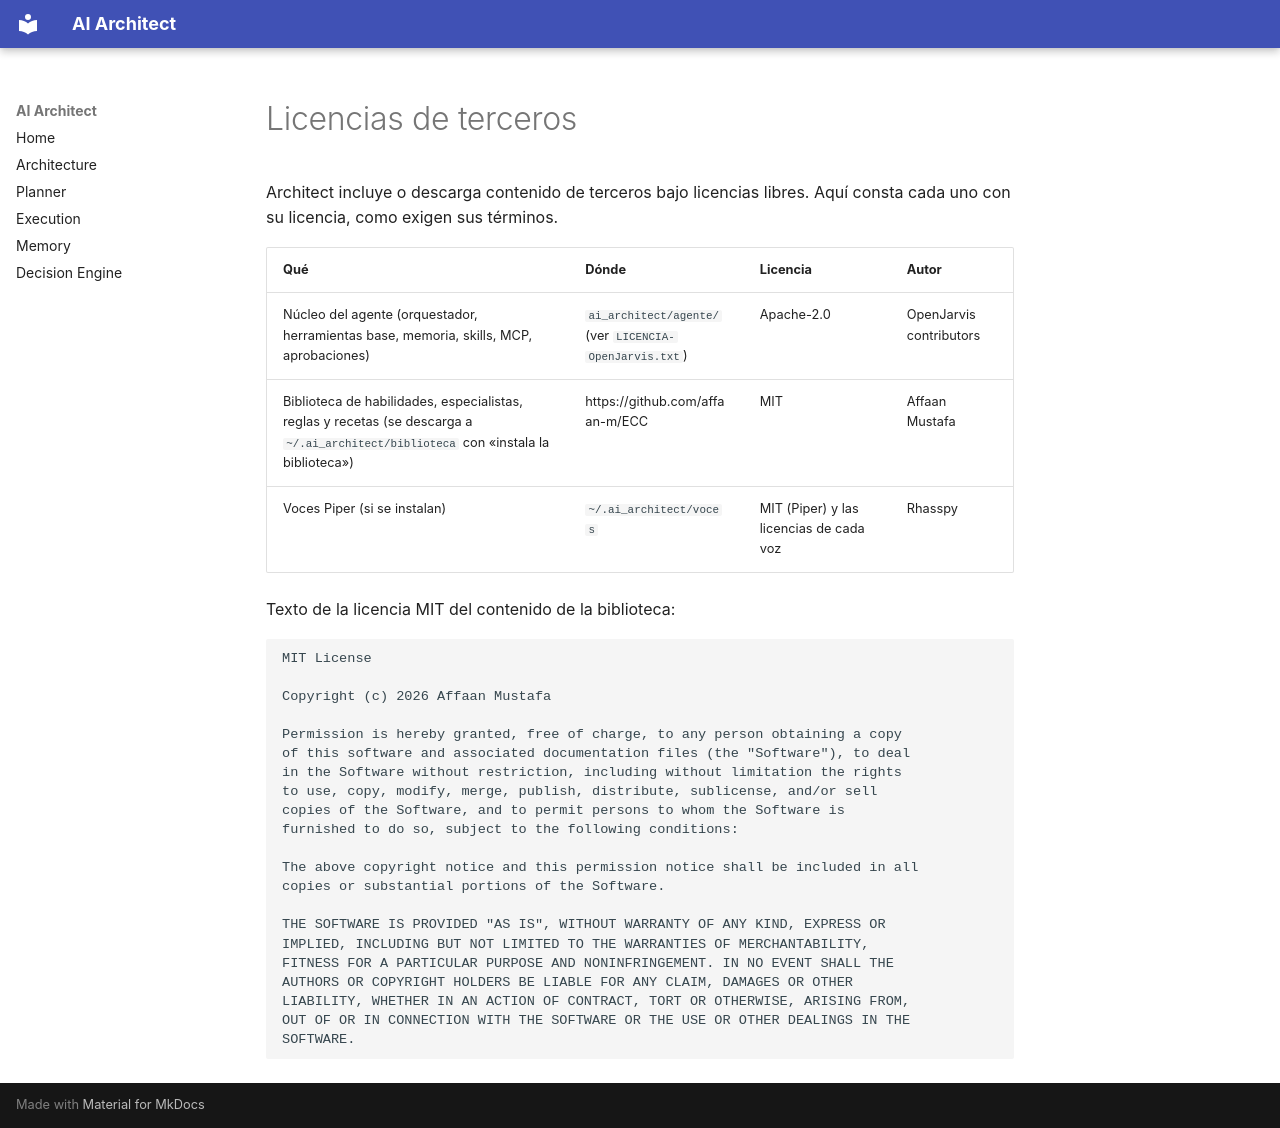

repository: efraneo/ai-architect · page: LICENCIAS-TERCEROS/index.html · generator: mkdocs

# Licencias de terceros

Architect incluye o descarga contenido de terceros bajo licencias libres. Aquí
consta cada uno con su licencia, como exigen sus términos.

| Qué | Dónde | Licencia | Autor |
|---|---|---|---|
| Núcleo del agente (orquestador, herramientas base, memoria, skills, MCP, aprobaciones) | `ai_architect/agente/` (ver `LICENCIA-OpenJarvis.txt`) | Apache-2.0 | OpenJarvis contributors |
| Biblioteca de habilidades, especialistas, reglas y recetas (se descarga a `~/.ai_architect/biblioteca` con «instala la biblioteca») | https://github.com/affaan-m/ECC | MIT | Affaan Mustafa |
| Voces Piper (si se instalan) | `~/.ai_architect/voces` | MIT (Piper) y las licencias de cada voz | Rhasspy |

Texto de la licencia MIT del contenido de la biblioteca:

```
MIT License

Copyright (c) 2026 Affaan Mustafa

Permission is hereby granted, free of charge, to any person obtaining a copy
of this software and associated documentation files (the "Software"), to deal
in the Software without restriction, including without limitation the rights
to use, copy, modify, merge, publish, distribute, sublicense, and/or sell
copies of the Software, and to permit persons to whom the Software is
furnished to do so, subject to the following conditions:

The above copyright notice and this permission notice shall be included in all
copies or substantial portions of the Software.

THE SOFTWARE IS PROVIDED "AS IS", WITHOUT WARRANTY OF ANY KIND, EXPRESS OR
IMPLIED, INCLUDING BUT NOT LIMITED TO THE WARRANTIES OF MERCHANTABILITY,
FITNESS FOR A PARTICULAR PURPOSE AND NONINFRINGEMENT. IN NO EVENT SHALL THE
AUTHORS OR COPYRIGHT HOLDERS BE LIABLE FOR ANY CLAIM, DAMAGES OR OTHER
LIABILITY, WHETHER IN AN ACTION OF CONTRACT, TORT OR OTHERWISE, ARISING FROM,
OUT OF OR IN CONNECTION WITH THE SOFTWARE OR THE USE OR OTHER DEALINGS IN THE
SOFTWARE.
```
